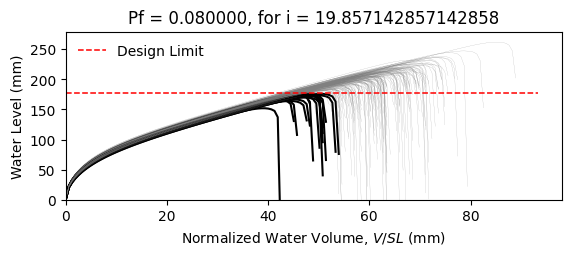

The file beside this chart, header and first rows:
W6X25, L = 360.0 in, slope = 0.020833333333333332 in/in, dead load = 6.944444444444444e-05 kip/in…
zwlim AISC Appendix 2, zwlim DAMP, zwlim Proposed for ASCE 7, zwlim Neglect Ponding, dhnom Denver, dhnom New York, dhnom New Orleans, dh Denver, dh New York, dh New Orleans, dmax
6.611, 4.464, 5.854, 9.785, 1.164, 1.164, 1.164, 3.709, 3.709, 3.709, 8.257, Safe, 
6.611, 4.464, 5.854, 9.785, 1.164, 1.164, 1.164, 3.709, 3.709, 3.709, 7.498, Safe, 
6.611, 4.464, 5.854, 9.785, 1.164, 1.164, 1.164, 3.709, 3.709, 3.709, 7.417, Safe, 
6.611, 4.464, 5.854, 9.785, 1.164, 1.164, 1.164, 3.709, 3.709, 3.709, 8.652, Safe, 
6.611, 4.464, 5.854, 9.785, 1.164, 1.164, 1.164, 3.709, 3.709, 3.709, 6.835, Fail, 
6.611, 4.464, 5.854, 9.785, 1.164, 1.164, 1.164, 3.709, 3.709, 3.709, 10.32, Safe, 
6.611, 4.464, 5.854, 9.785, 1.164, 1.164, 1.164, 3.709, 3.709, 3.709, 7.968, Safe, 
6.611, 4.464, 5.854, 9.785, 1.164, 1.164, 1.164, 3.709, 3.709, 3.709, 7.253, Safe, 
6.611, 4.464, 5.854, 9.785, 1.164, 1.164, 1.164, 3.709, 3.709, 3.709, 8.299, Safe, 
6.611, 4.464, 5.854, 9.785, 1.164, 1.164, 1.164, 3.709, 3.709, 3.709, 7.771, Safe, 
6.611, 4.464, 5.854, 9.785, 1.164, 1.164, 1.164, 3.709, 3.709, 3.709, 6.692, Fail, 
6.611, 4.464, 5.854, 9.785, 1.164, 1.164, 1.164, 3.709, 3.709, 3.709, 6.571, Fail, 
6.611, 4.464, 5.854, 9.785, 1.164, 1.164, 1.164, 3.709, 3.709, 3.709, 8.579, Safe, 
6.611, 4.464, 5.854, 9.785, 1.164, 1.164, 1.164, 3.709, 3.709, 3.709, 7.441, Safe, 
6.611, 4.464, 5.854, 9.785, 1.164, 1.164, 1.164, 3.709, 3.709, 3.709, 8.363, Safe, 
6.611, 4.464, 5.854, 9.785, 1.164, 1.164, 1.164, 3.709, 3.709, 3.709, 7.75, Safe, 
6.611, 4.464, 5.854, 9.785, 1.164, 1.164, 1.164, 3.709, 3.709, 3.709, 8.054, Safe, 
6.611, 4.464, 5.854, 9.785, 1.164, 1.164, 1.164, 3.709, 3.709, 3.709, 8.837, Safe, 
6.611, 4.464, 5.854, 9.785, 1.164, 1.164, 1.164, 3.709, 3.709, 3.709, 7.243, Safe, 
6.611, 4.464, 5.854, 9.785, 1.164, 1.164, 1.164, 3.709, 3.709, 3.709, 7.782, Safe, 
6.611, 4.464, 5.854, 9.785, 1.164, 1.164, 1.164, 3.709, 3.709, 3.709, 7.127, Safe, 
6.611, 4.464, 5.854, 9.785, 1.164, 1.164, 1.164, 3.709, 3.709, 3.709, 8.427, Safe, 
6.611, 4.464, 5.854, 9.785, 1.164, 1.164, 1.164, 3.709, 3.709, 3.709, 8.257, Safe, 
6.611, 4.464, 5.854, 9.785, 1.164, 1.164, 1.164, 3.709, 3.709, 3.709, 7.908, Safe, 
6.611, 4.464, 5.854, 9.785, 1.164, 1.164, 1.164, 3.709, 3.709, 3.709, 7.719, Safe, 
6.611, 4.464, 5.854, 9.785, 1.164, 1.164, 1.164, 3.709, 3.709, 3.709, 6.909, Fail, 
6.611, 4.464, 5.854, 9.785, 1.164, 1.164, 1.164, 3.709, 3.709, 3.709, 8.418, Safe, 
6.611, 4.464, 5.854, 9.785, 1.164, 1.164, 1.164, 3.709, 3.709, 3.709, 7.891, Safe, 
6.611, 4.464, 5.854, 9.785, 1.164, 1.164, 1.164, 3.709, 3.709, 3.709, 7.37, Safe, 
6.611, 4.464, 5.854, 9.785, 1.164, 1.164, 1.164, 3.709, 3.709, 3.709, 8.776, Safe, 
6.611, 4.464, 5.854, 9.785, 1.164, 1.164, 1.164, 3.709, 3.709, 3.709, 8.347, Safe, 
6.611, 4.464, 5.854, 9.785, 1.164, 1.164, 1.164, 3.709, 3.709, 3.709, 8.1, Safe, 
6.611, 4.464, 5.854, 9.785, 1.164, 1.164, 1.164, 3.709, 3.709, 3.709, 7.535, Safe, 
6.611, 4.464, 5.854, 9.785, 1.164, 1.164, 1.164, 3.709, 3.709, 3.709, 8.823, Safe, 
6.611, 4.464, 5.854, 9.785, 1.164, 1.164, 1.164, 3.709, 3.709, 3.709, 8.361, Safe, 
6.611, 4.464, 5.854, 9.785, 1.164, 1.164, 1.164, 3.709, 3.709, 3.709, 7.273, Safe, 
6.611, 4.464, 5.854, 9.785, 1.164, 1.164, 1.164, 3.709, 3.709, 3.709, 8.026, Safe, 
6.611, 4.464, 5.854, 9.785, 1.164, 1.164, 1.164, 3.709, 3.709, 3.709, 8.381, Safe, 
6.611, 4.464, 5.854, 9.785, 1.164, 1.164, 1.164, 3.709, 3.709, 3.709, 8.695, Safe, 
6.611, 4.464, 5.854, 9.785, 1.164, 1.164, 1.164, 3.709, 3.709, 3.709, 6.802, Fail, 
6.611, 4.464, 5.854, 9.785, 1.164, 1.164, 1.164, 3.709, 3.709, 3.709, 9.139, Safe, 
6.611, 4.464, 5.854, 9.785, 1.164, 1.164, 1.164, 3.709, 3.709, 3.709, 7.679, Safe, 
6.611, 4.464, 5.854, 9.785, 1.164, 1.164, 1.164, 3.709, 3.709, 3.709, 7.715, Safe, 
6.611, 4.464, 5.854, 9.785, 1.164, 1.164, 1.164, 3.709, 3.709, 3.709, 7.925, Safe, 
6.611, 4.464, 5.854, 9.785, 1.164, 1.164, 1.164, 3.709, 3.709, 3.709, 8.572, Safe, 
6.611, 4.464, 5.854, 9.785, 1.164, 1.164, 1.164, 3.709, 3.709, 3.709, 6.977, Fail, 
6.611, 4.464, 5.854, 9.785, 1.164, 1.164, 1.164, 3.709, 3.709, 3.709, 8.028, Safe, 
6.611, 4.464, 5.854, 9.785, 1.164, 1.164, 1.164, 3.709, 3.709, 3.709, 7.27, Safe, 
6.611, 4.464, 5.854, 9.785, 1.164, 1.164, 1.164, 3.709, 3.709, 3.709, 7.936, Safe, 
6.611, 4.464, 5.854, 9.785, 1.164, 1.164, 1.164, 3.709, 3.709, 3.709, 7.311, Safe, 
6.611, 4.464, 5.854, 9.785, 1.164, 1.164, 1.164, 3.709, 3.709, 3.709, 8.398, Safe, 
6.611, 4.464, 5.854, 9.785, 1.164, 1.164, 1.164, 3.709, 3.709, 3.709, 6.541, Fail, 
6.611, 4.464, 5.854, 9.785, 1.164, 1.164, 1.164, 3.709, 3.709, 3.709, 8.115, Safe, 
6.611, 4.464, 5.854, 9.785, 1.164, 1.164, 1.164, 3.709, 3.709, 3.709, 7.489, Safe, 
6.611, 4.464, 5.854, 9.785, 1.164, 1.164, 1.164, 3.709, 3.709, 3.709, 9.028, Safe, 
6.611, 4.464, 5.854, 9.785, 1.164, 1.164, 1.164, 3.709, 3.709, 3.709, 7.208, Safe, 
6.611, 4.464, 5.854, 9.785, 1.164, 1.164, 1.164, 3.709, 3.709, 3.709, 7.684, Safe, 
6.611, 4.464, 5.854, 9.785, 1.164, 1.164, 1.164, 3.709, 3.709, 3.709, 7.316, Safe, 
6.611, 4.464, 5.854, 9.785, 1.164, 1.164, 1.164, 3.709, 3.709, 3.709, 7.012, Safe, 
... 142 more rows
